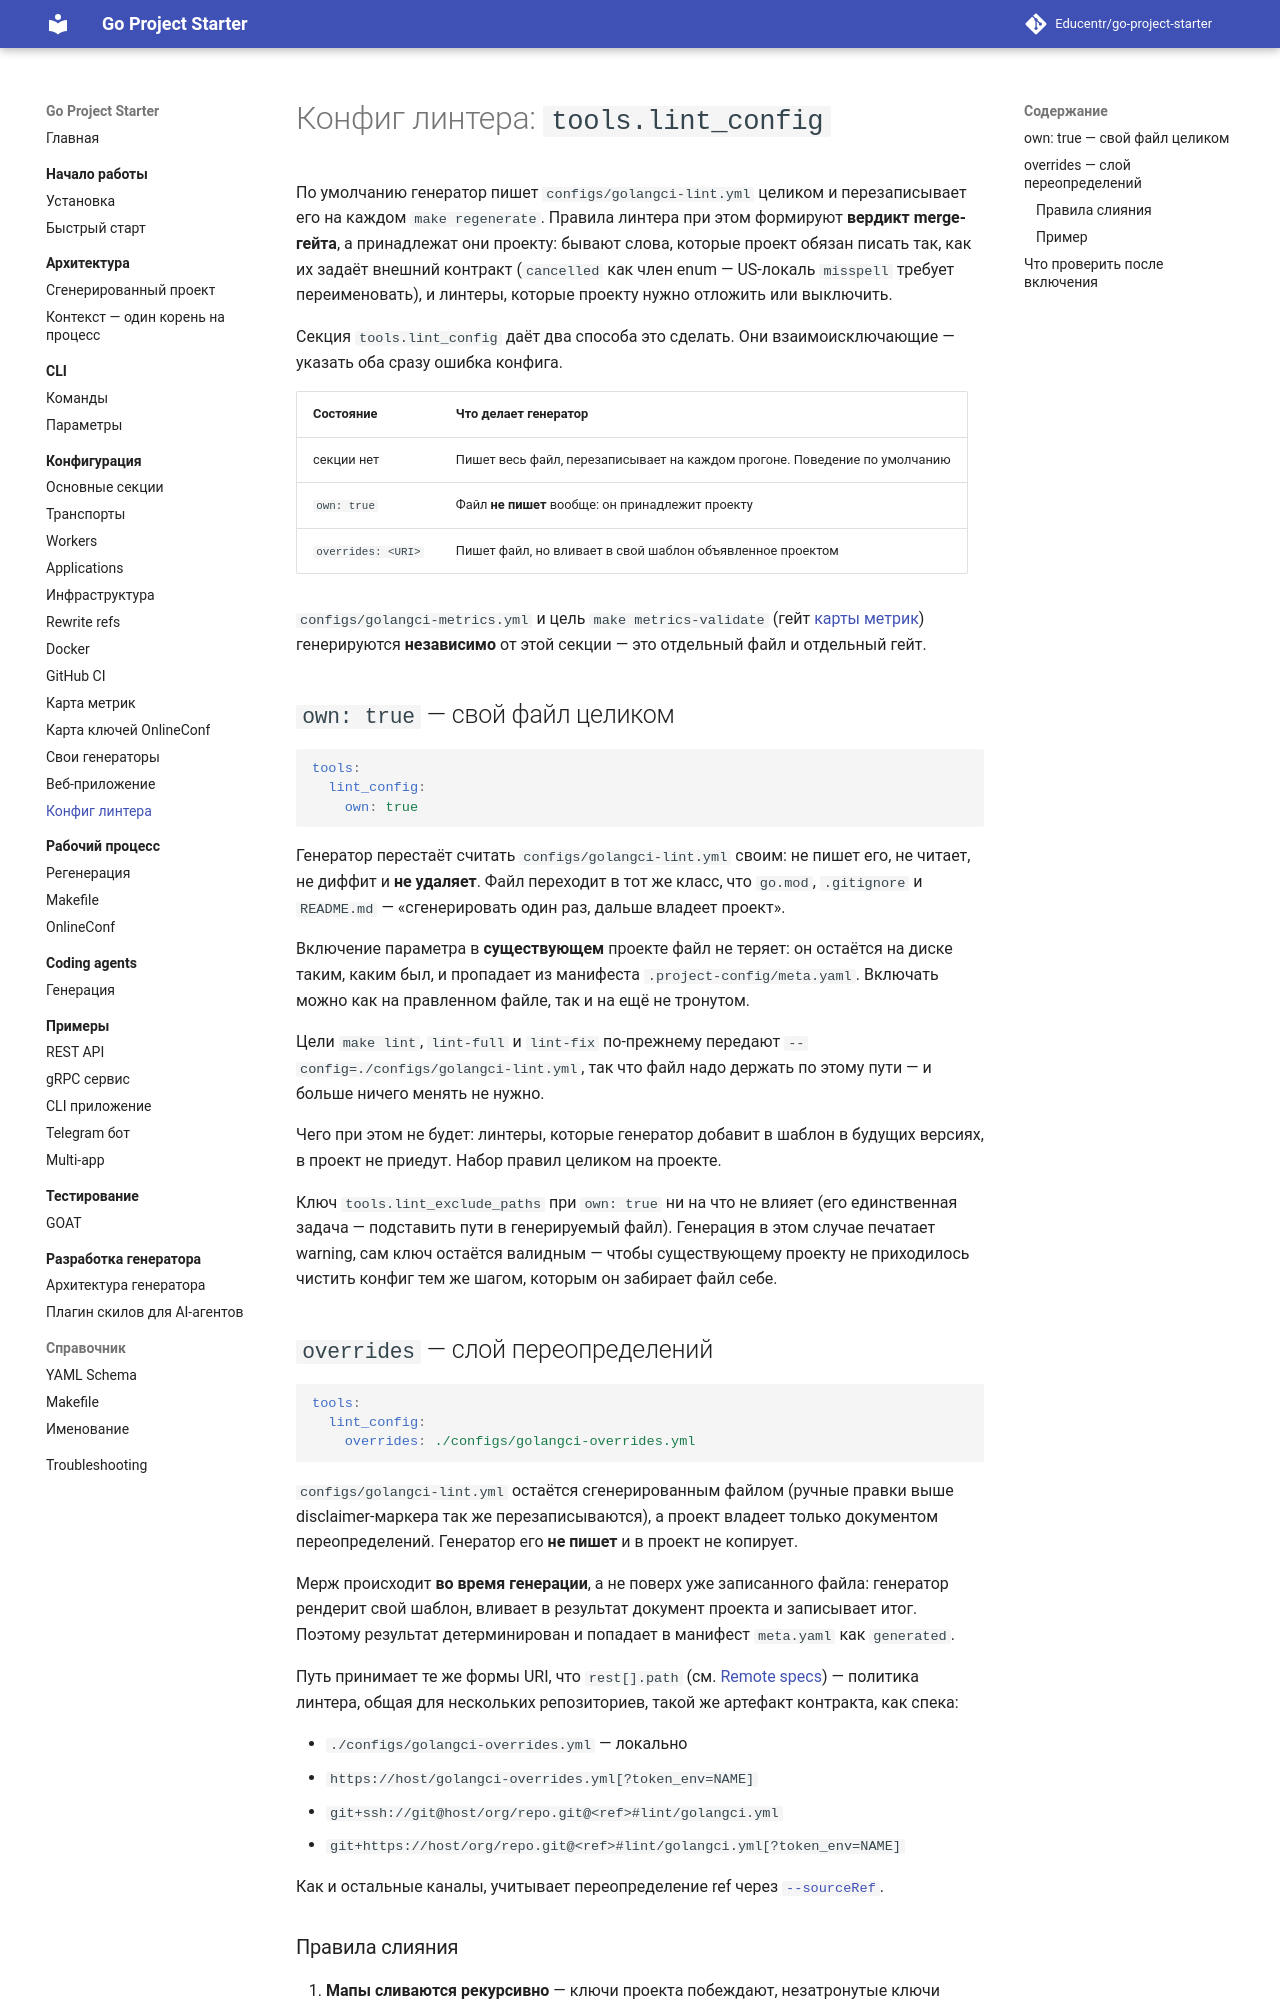

repository: Educentr/go-project-starter · page: configuration/lint-config/index.html · generator: mkdocs

# Конфиг линтера: `tools.lint_config`

По умолчанию генератор пишет `configs/golangci-lint.yml` целиком и перезаписывает его на
каждом `make regenerate`. Правила линтера при этом формируют **вердикт merge-гейта**, а
принадлежат они проекту: бывают слова, которые проект обязан писать так, как их задаёт
внешний контракт (`cancelled` как член enum — US-локаль `misspell` требует переименовать),
и линтеры, которые проекту нужно отложить или выключить.

Секция `tools.lint_config` даёт два способа это сделать. Они взаимоисключающие — указать
оба сразу ошибка конфига.

| Состояние | Что делает генератор |
|-----------|----------------------|
| секции нет | Пишет весь файл, перезаписывает на каждом прогоне. Поведение по умолчанию |
| `own: true` | Файл **не пишет** вообще: он принадлежит проекту |
| `overrides: <URI>` | Пишет файл, но вливает в свой шаблон объявленное проектом |

`configs/golangci-metrics.yml` и цель `make metrics-validate` (гейт
[карты метрик](metrics-map.md)) генерируются **независимо** от этой секции — это отдельный
файл и отдельный гейт.

## `own: true` — свой файл целиком

```yaml
tools:
  lint_config:
    own: true
```

Генератор перестаёт считать `configs/golangci-lint.yml` своим: не пишет его, не читает, не
диффит и **не удаляет**. Файл переходит в тот же класс, что `go.mod`, `.gitignore` и
`README.md` — «сгенерировать один раз, дальше владеет проект».

Включение параметра в **существующем** проекте файл не теряет: он остаётся на диске таким,
каким был, и пропадает из манифеста `.project-config/meta.yaml`. Включать можно как на
правленном файле, так и на ещё не тронутом.

Цели `make lint`, `lint-full` и `lint-fix` по-прежнему передают
`--config=./configs/golangci-lint.yml`, так что файл надо держать по этому пути — и больше
ничего менять не нужно.

Чего при этом не будет: линтеры, которые генератор добавит в шаблон в будущих версиях, в
проект не приедут. Набор правил целиком на проекте.

Ключ `tools.lint_exclude_paths` при `own: true` ни на что не влияет (его единственная
задача — подставить пути в генерируемый файл). Генерация в этом случае печатает warning,
сам ключ остаётся валидным — чтобы существующему проекту не приходилось чистить конфиг тем
же шагом, которым он забирает файл себе.

## `overrides` — слой переопределений

```yaml
tools:
  lint_config:
    overrides: ./configs/golangci-overrides.yml
```

`configs/golangci-lint.yml` остаётся сгенерированным файлом (ручные правки выше
disclaimer-маркера так же перезаписываются), а проект владеет только документом
переопределений. Генератор его **не пишет** и в проект не копирует.

Мерж происходит **во время генерации**, а не поверх уже записанного файла: генератор
рендерит свой шаблон, вливает в результат документ проекта и записывает итог. Поэтому
результат детерминирован и попадает в манифест `meta.yaml` как `generated`.

Путь принимает те же формы URI, что `rest[].path` (см. [Remote specs](remote-specs.md)) —
политика линтера, общая для нескольких репозиториев, такой же артефакт контракта, как
спека:

- `./configs/golangci-overrides.yml` — локально
- `https://host/golangci-overrides.yml[?token_env=NAME]`
- `git+ssh://git@host/org/repo.git@<ref>#lint/golangci.yml`
- `git+https://host/org/repo.git@<ref>#lint/golangci.yml[?token_env=NAME]`

Как и остальные каналы, учитывает переопределение ref через
[`--sourceRef`](remote-specs.md#переопределение-ref-sourceref).
